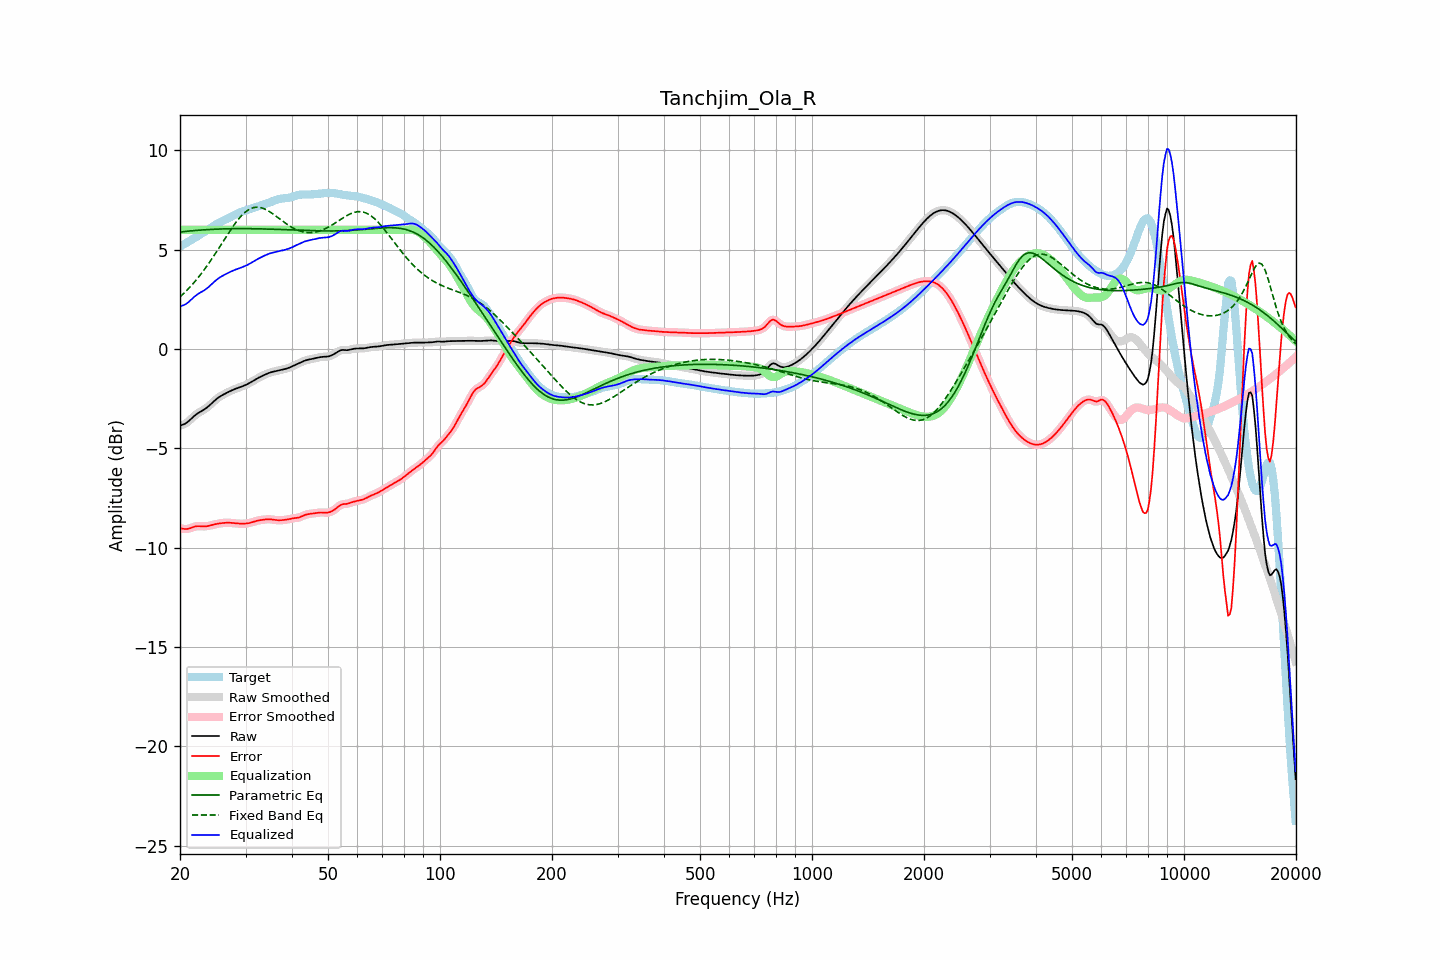

Source data for this figure (header and first rows):
frequency, raw, error, smoothed, error_smoothed, equalization, parametric_eq, fixed_band_eq, equalized_raw, equalized_smoothed, target
20.00, -3.86, -9.02, -3.85, -9.02, 6.00, 5.89, 2.62, 2.14, 2.15, 5.16
20.20, -3.83, -9.04, -3.84, -9.04, 6.00, 5.90, 2.69, 2.17, 2.16, 5.20
20.40, -3.80, -9.05, -3.81, -9.05, 6.00, 5.91, 2.77, 2.20, 2.19, 5.25
20.61, -3.77, -9.06, -3.77, -9.06, 6.00, 5.91, 2.85, 2.23, 2.23, 5.29
20.81, -3.72, -9.06, -3.72, -9.06, 6.00, 5.92, 2.93, 2.28, 2.28, 5.34
21.02, -3.66, -9.05, -3.66, -9.05, 6.00, 5.93, 3.01, 2.34, 2.34, 5.39
21.23, -3.59, -9.03, -3.59, -9.03, 6.00, 5.94, 3.10, 2.41, 2.41, 5.44
21.44, -3.51, -9.00, -3.51, -9.00, 6.00, 5.95, 3.19, 2.49, 2.49, 5.49
21.66, -3.44, -8.97, -3.44, -8.97, 6.00, 5.95, 3.28, 2.56, 2.56, 5.53
21.87, -3.36, -8.94, -3.37, -8.95, 6.00, 5.96, 3.37, 2.64, 2.63, 5.58
22.09, -3.30, -8.93, -3.30, -8.93, 6.00, 5.97, 3.46, 2.70, 2.70, 5.63
22.31, -3.24, -8.92, -3.24, -8.92, 6.00, 5.97, 3.56, 2.76, 2.76, 5.68
22.54, -3.19, -8.92, -3.19, -8.92, 6.00, 5.98, 3.66, 2.81, 2.81, 5.73
22.76, -3.14, -8.92, -3.14, -8.92, 6.00, 5.99, 3.77, 2.86, 2.86, 5.78
22.99, -3.10, -8.93, -3.10, -8.93, 6.00, 5.99, 3.87, 2.90, 2.90, 5.83
23.22, -3.05, -8.93, -3.05, -8.93, 6.00, 6.00, 3.98, 2.95, 2.95, 5.88
23.45, -2.99, -8.93, -2.99, -8.93, 6.00, 6.00, 4.09, 3.01, 3.01, 5.93
23.69, -2.93, -8.92, -2.93, -8.92, 6.00, 6.01, 4.21, 3.07, 3.07, 5.98
23.92, -2.86, -8.90, -2.86, -8.90, 6.00, 6.01, 4.32, 3.14, 3.14, 6.03
24.16, -2.79, -8.88, -2.79, -8.88, 6.00, 6.02, 4.44, 3.21, 3.21, 6.09
24.40, -2.72, -8.86, -2.72, -8.86, 6.00, 6.02, 4.56, 3.28, 3.28, 6.14
24.65, -2.64, -8.84, -2.64, -8.84, 6.00, 6.03, 4.68, 3.36, 3.36, 6.20
24.89, -2.57, -8.82, -2.57, -8.82, 6.00, 6.03, 4.80, 3.43, 3.43, 6.25
25.14, -2.50, -8.80, -2.50, -8.80, 6.00, 6.03, 4.93, 3.50, 3.50, 6.30
25.39, -2.44, -8.79, -2.44, -8.79, 6.00, 6.04, 5.05, 3.56, 3.56, 6.35
25.65, -2.39, -8.78, -2.39, -8.78, 6.00, 6.04, 5.18, 3.61, 3.61, 6.39
25.91, -2.34, -8.77, -2.34, -8.77, 6.00, 6.04, 5.31, 3.66, 3.66, 6.43
26.16, -2.29, -8.76, -2.29, -8.76, 6.00, 6.04, 5.44, 3.71, 3.71, 6.46
26.43, -2.25, -8.75, -2.25, -8.75, 6.00, 6.05, 5.56, 3.75, 3.75, 6.50
26.69, -2.21, -8.75, -2.21, -8.75, 6.00, 6.05, 5.69, 3.79, 3.79, 6.54
26.96, -2.17, -8.74, -2.17, -8.75, 6.00, 6.05, 5.81, 3.83, 3.83, 6.58
27.23, -2.13, -8.75, -2.13, -8.75, 6.00, 6.05, 5.94, 3.87, 3.87, 6.62
27.50, -2.09, -8.76, -2.09, -8.76, 6.00, 6.05, 6.06, 3.91, 3.91, 6.66
27.77, -2.05, -8.76, -2.05, -8.76, 6.00, 6.06, 6.17, 3.95, 3.95, 6.71
28.05, -2.02, -8.77, -2.02, -8.77, 6.00, 6.06, 6.29, 3.98, 3.98, 6.75
28.33, -1.99, -8.78, -1.99, -8.78, 6.00, 6.06, 6.39, 4.01, 4.01, 6.79
28.62, -1.96, -8.79, -1.96, -8.79, 6.00, 6.06, 6.50, 4.04, 4.04, 6.83
28.90, -1.93, -8.79, -1.93, -8.79, 6.00, 6.06, 6.60, 4.07, 4.07, 6.86
29.19, -1.90, -8.80, -1.90, -8.80, 6.00, 6.06, 6.69, 4.10, 4.10, 6.89
29.48, -1.87, -8.80, -1.87, -8.79, 6.00, 6.06, 6.77, 4.13, 4.13, 6.92
29.78, -1.84, -8.79, -1.84, -8.79, 6.00, 6.06, 6.85, 4.16, 4.16, 6.95
30.08, -1.80, -8.79, -1.80, -8.79, 6.00, 6.06, 6.91, 4.20, 4.20, 6.98
30.38, -1.77, -8.78, -1.77, -8.78, 6.00, 6.06, 6.98, 4.23, 4.23, 7.01
30.68, -1.72, -8.76, -1.72, -8.76, 6.00, 6.06, 7.02, 4.28, 4.28, 7.04
30.99, -1.68, -8.74, -1.68, -8.74, 6.00, 6.06, 7.07, 4.32, 4.32, 7.06
31.30, -1.63, -8.72, -1.63, -8.72, 6.00, 6.05, 7.10, 4.37, 4.37, 7.09
31.61, -1.58, -8.69, -1.58, -8.69, 6.00, 6.05, 7.12, 4.42, 4.42, 7.11
31.93, -1.53, -8.67, -1.53, -8.67, 6.00, 6.05, 7.13, 4.47, 4.47, 7.13
32.24, -1.49, -8.65, -1.49, -8.65, 6.00, 6.05, 7.14, 4.51, 4.51, 7.16
32.57, -1.44, -8.63, -1.44, -8.63, 6.00, 6.05, 7.13, 4.56, 4.56, 7.19
32.89, -1.40, -8.62, -1.40, -8.61, 6.00, 6.05, 7.12, 4.60, 4.60, 7.21
33.22, -1.36, -8.60, -1.36, -8.60, 6.00, 6.04, 7.10, 4.64, 4.64, 7.24
33.55, -1.32, -8.59, -1.32, -8.59, 6.00, 6.04, 7.07, 4.68, 4.68, 7.27
33.89, -1.29, -8.58, -1.29, -8.58, 6.00, 6.04, 7.03, 4.71, 4.71, 7.30
34.23, -1.25, -8.57, -1.25, -8.57, 6.00, 6.04, 6.99, 4.75, 4.75, 7.32
34.57, -1.22, -8.57, -1.22, -8.57, 6.00, 6.04, 6.95, 4.78, 4.78, 7.35
34.92, -1.19, -8.57, -1.19, -8.57, 6.00, 6.03, 6.90, 4.81, 4.81, 7.38
35.27, -1.16, -8.58, -1.16, -8.58, 6.00, 6.03, 6.84, 4.84, 4.84, 7.42
35.62, -1.14, -8.59, -1.14, -8.59, 6.00, 6.03, 6.79, 4.86, 4.86, 7.45
35.97, -1.12, -8.61, -1.12, -8.60, 6.00, 6.02, 6.73, 4.88, 4.88, 7.48
... 635 more rows
